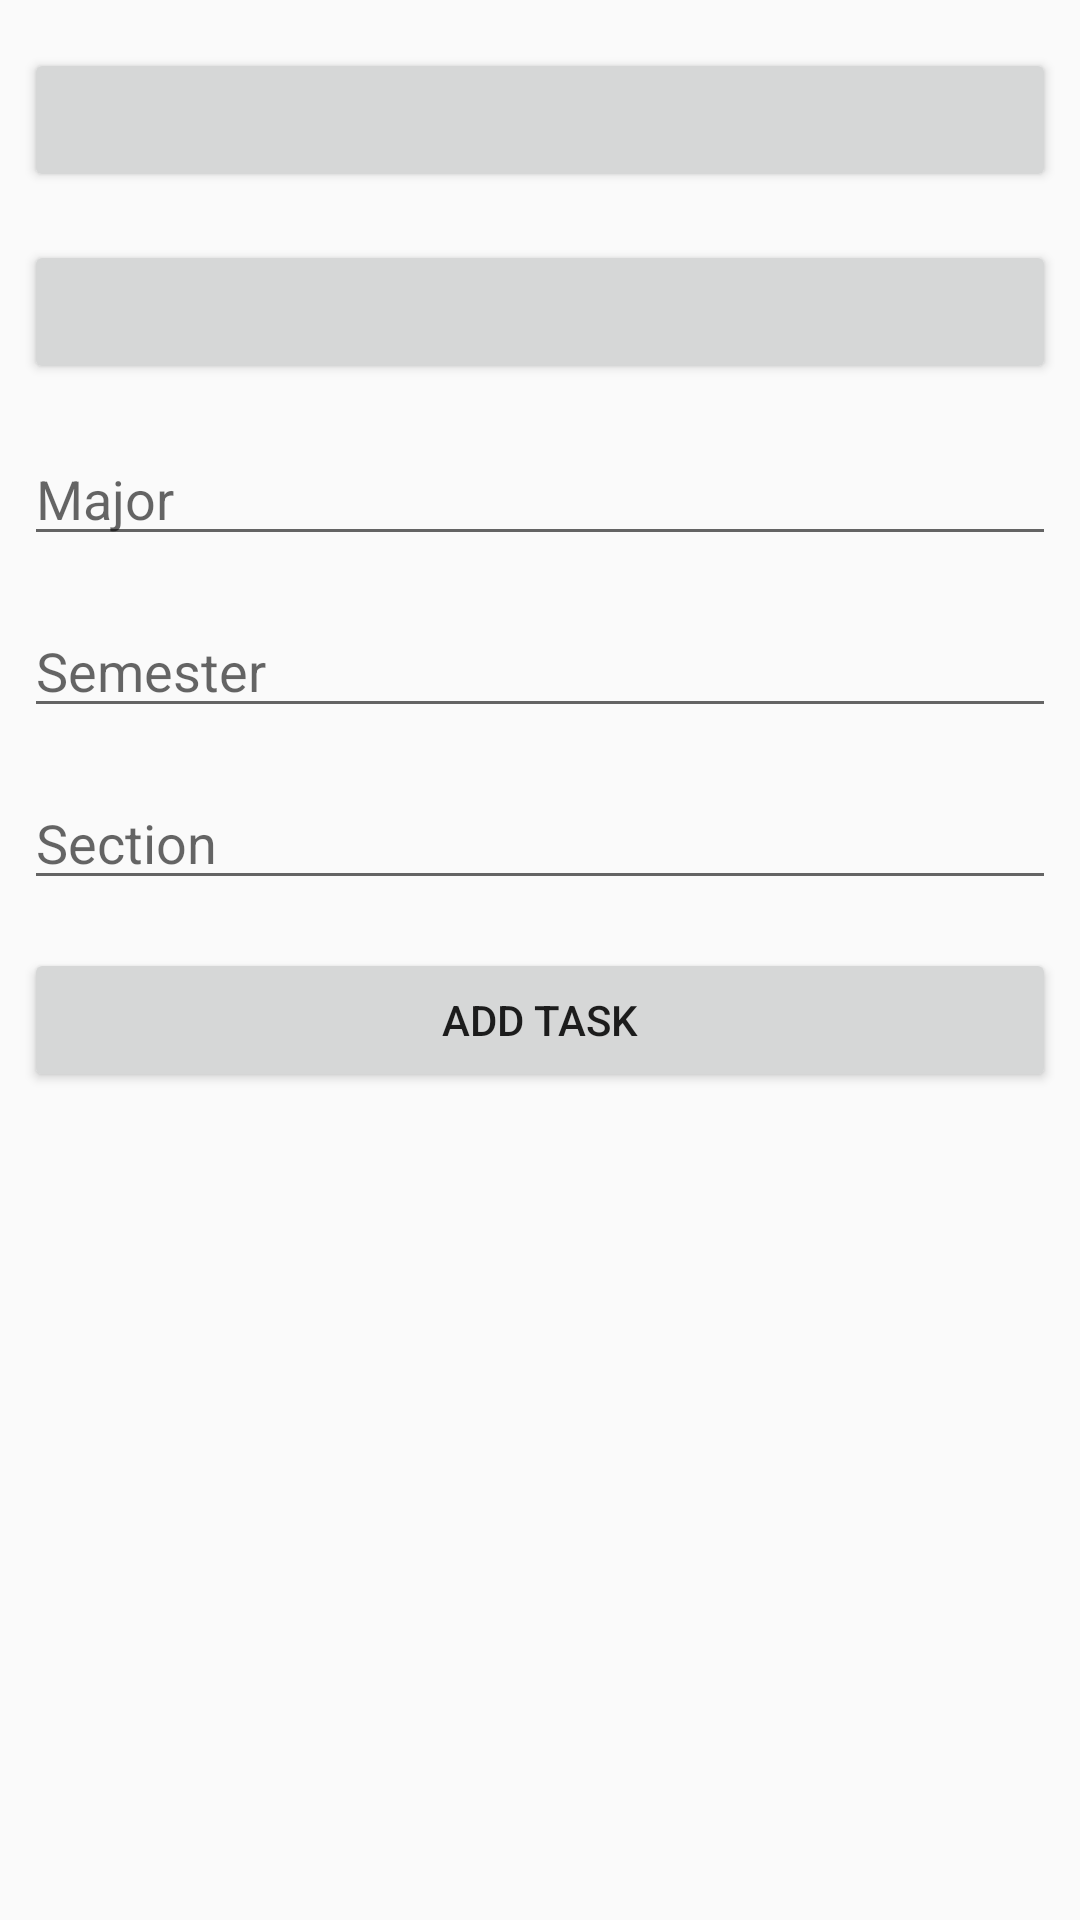

Produce the Android XML layout that renders to this screen, including the resource entries it uses.
<!-- AndroidManifest.xml: application theme AppTheme.NoActionBar -->
<!-- res/layout/dialog_exercise.xml -->
<?xml version="1.0" encoding="utf-8"?>
<androidx.constraintlayout.widget.ConstraintLayout xmlns:android="http://schemas.android.com/apk/res/android"
    xmlns:app="http://schemas.android.com/apk/res-auto"
    xmlns:tools="http://schemas.android.com/tools"
    android:layout_width="match_parent"
    android:layout_height="match_parent"
    tools:context=".activities.admin.ExerciseDialog">

    <EditText
        android:id="@+id/etMajor"
        android:layout_width="0dp"
        android:layout_height="wrap_content"
        android:layout_marginStart="8dp"
        android:layout_marginTop="16dp"
        android:layout_marginEnd="8dp"
        android:ems="10"
        android:hint="@string/Major"
        android:inputType="textPersonName"
        app:layout_constraintEnd_toEndOf="parent"
        app:layout_constraintStart_toStartOf="parent"
        app:layout_constraintTop_toBottomOf="@+id/bExerciseEndDate" />

    <EditText
        android:id="@+id/etSemester"
        android:layout_width="0dp"
        android:layout_height="wrap_content"
        android:layout_marginStart="8dp"
        android:layout_marginTop="16dp"
        android:layout_marginEnd="8dp"
        android:ems="10"
        android:hint="@string/Semester"
        android:inputType="textPersonName"
        app:layout_constraintEnd_toEndOf="parent"
        app:layout_constraintStart_toStartOf="parent"
        app:layout_constraintTop_toBottomOf="@+id/etMajor" />

    <EditText
        android:id="@+id/etSection"
        android:layout_width="0dp"
        android:layout_height="wrap_content"
        android:layout_marginStart="8dp"
        android:layout_marginTop="16dp"
        android:layout_marginEnd="8dp"
        android:ems="10"
        android:hint="@string/Section"
        android:inputType="textPersonName"
        app:layout_constraintEnd_toEndOf="parent"
        app:layout_constraintStart_toStartOf="parent"
        app:layout_constraintTop_toBottomOf="@+id/etSemester" />

    <Button
        android:id="@+id/bExerciseStartDate"
        android:layout_width="0dp"
        android:layout_height="wrap_content"
        android:layout_marginStart="8dp"
        android:layout_marginTop="16dp"
        android:layout_marginEnd="8dp"
        android:textSize="18sp"
        app:layout_constraintEnd_toEndOf="parent"
        app:layout_constraintStart_toStartOf="parent"
        app:layout_constraintTop_toTopOf="parent" />

    <Button
        android:id="@+id/bExerciseEndDate"
        android:layout_width="0dp"
        android:layout_height="wrap_content"
        android:layout_marginStart="8dp"
        android:layout_marginTop="16dp"
        android:layout_marginEnd="8dp"
        android:textSize="18sp"
        app:layout_constraintEnd_toEndOf="parent"
        app:layout_constraintStart_toStartOf="parent"
        app:layout_constraintTop_toBottomOf="@+id/bExerciseStartDate" />

    <androidx.recyclerview.widget.RecyclerView
        android:id="@+id/rvTasks"
        android:layout_width="0dp"
        android:layout_height="0dp"
        android:layout_marginStart="8dp"
        android:layout_marginTop="16dp"
        android:layout_marginEnd="8dp"
        android:layout_marginBottom="16dp"
        app:layout_constraintBottom_toBottomOf="parent"
        app:layout_constraintEnd_toEndOf="parent"
        app:layout_constraintStart_toStartOf="parent"
        app:layout_constraintTop_toBottomOf="@+id/bAddTask" />

    <Button
        android:id="@+id/bAddTask"
        android:layout_width="0dp"
        android:layout_height="wrap_content"
        android:layout_marginStart="8dp"
        android:layout_marginTop="16dp"
        android:layout_marginEnd="8dp"
        android:text="@string/AddTask"
        app:layout_constraintEnd_toEndOf="parent"
        app:layout_constraintStart_toStartOf="parent"
        app:layout_constraintTop_toBottomOf="@+id/etSection" />

</androidx.constraintlayout.widget.ConstraintLayout>
<!-- resources referenced by this layout -->
<resources>
  <string name="AddTask">Add task</string>
  <string name="Major">Major</string>
  <string name="Section">Section</string>
  <string name="Semester">Semester</string>
  <style name="AppTheme.NoActionBar">
          <item name="windowActionBar">false</item>
          <item name="windowNoTitle">true</item>
          <item name="android:windowFullscreen">true</item>
      </style>
</resources>
